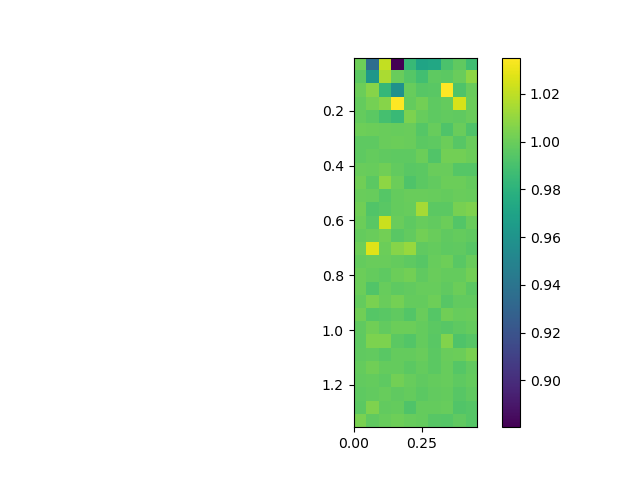

Values plotted in this chart, from the file beside it:
, 0.0, 0.05, 0.1, 0.15000000000000002, 0.2, 0.25, 0.30000000000000004, 0.35000000000000003, 0.4, 0.45
0.005, 1.001, 0.9357, 1.021, 0.8804, 0.9846, 0.971, 0.9735, 0.9914, 0.9976, 0.9877
0.055, 0.9959, 0.9624, 1.016, 0.9997, 0.9942, 0.9884, 0.9968, 0.9959, 0.9998, 1.009
0.105, 1, 1.007, 0.9836, 0.9585, 0.9995, 0.9949, 0.9954, 1.035, 0.9928, 0.9999
0.155, 0.9987, 1.003, 1.007, 1.035, 0.9987, 1.002, 0.9966, 0.9984, 1.026, 1
0.205, 0.9988, 0.996, 0.9894, 0.9853, 1.004, 0.9991, 0.997, 0.9981, 0.9974, 0.9999
0.255, 1.001, 1, 0.9998, 0.9995, 1, 0.9945, 0.9992, 0.9926, 0.9996, 0.9925
0.305, 0.9965, 0.9969, 0.9996, 1.001, 0.9998, 0.996, 0.9965, 1, 0.9948, 0.9996
0.355, 0.9967, 0.9987, 0.9973, 0.9967, 0.9968, 1, 0.9934, 1.002, 1.002, 1
0.405, 0.9996, 0.9993, 1.001, 0.9982, 0.9958, 0.9959, 1, 0.9999, 0.9942, 0.9943
0.455, 1.001, 0.9961, 1.009, 1, 0.9925, 0.9961, 0.9982, 1.001, 1, 0.9986
0.505, 1, 0.9993, 0.9943, 0.9985, 0.9995, 0.9996, 0.9994, 0.9986, 0.9998, 0.9994
0.555, 1.002, 0.9931, 0.9959, 0.9987, 0.9994, 1.014, 0.9963, 0.9962, 1.004, 1.005
0.605, 1, 0.9955, 1.023, 0.9995, 0.9969, 0.9992, 0.9981, 1, 0.994, 0.9999
0.655, 0.9988, 0.9999, 1.002, 0.9954, 0.9981, 1.002, 0.9997, 0.9977, 0.9986, 0.9976
0.705, 1.001, 1.027, 1, 1.007, 1.012, 0.9975, 0.9983, 0.997, 0.9972, 0.9948
0.755, 0.9984, 0.9999, 0.9998, 0.9984, 0.9966, 0.9951, 0.9994, 1.001, 0.9955, 0.9997
0.805, 1, 0.9987, 0.997, 1, 1.002, 0.9971, 0.9996, 0.9983, 0.9984, 1.002
0.855, 1.001, 0.9929, 0.999, 0.9966, 0.9981, 0.9993, 0.9993, 0.9975, 1, 0.9962
0.905, 0.9987, 1.004, 0.9995, 1.003, 0.9987, 0.9987, 1.001, 0.9947, 0.9979, 0.9978
0.955, 1.002, 0.9946, 0.9956, 0.9973, 0.9935, 0.9995, 0.9941, 1.001, 0.9994, 0.9998
1.005, 0.9975, 1.001, 0.9982, 1.001, 1, 0.9986, 0.9963, 0.9948, 0.9967, 0.9985
1.055, 0.9968, 1.004, 1.005, 0.9961, 0.994, 0.9986, 0.9958, 1.006, 0.9928, 0.9953
1.105, 0.9977, 0.9982, 0.9958, 0.9985, 0.9986, 0.9998, 0.9963, 0.9996, 1, 1.004
1.155, 0.9983, 1.002, 0.9984, 0.9988, 0.9963, 0.9986, 0.9963, 0.9991, 0.9945, 0.9978
1.205, 0.998, 0.9986, 0.9966, 1.002, 0.9994, 0.9974, 0.9988, 0.9991, 0.997, 0.9983
1.255, 0.9969, 0.9978, 0.9994, 0.9973, 0.9987, 0.996, 0.998, 0.9989, 0.995, 0.9973
1.305, 0.9965, 1.005, 0.9982, 0.9984, 0.9924, 0.9986, 0.9987, 0.9991, 0.993, 0.9942
1.355, 1.004, 0.9976, 0.9994, 1.001, 0.999, 0.9986, 0.9953, 0.9944, 0.9976, 0.9946
